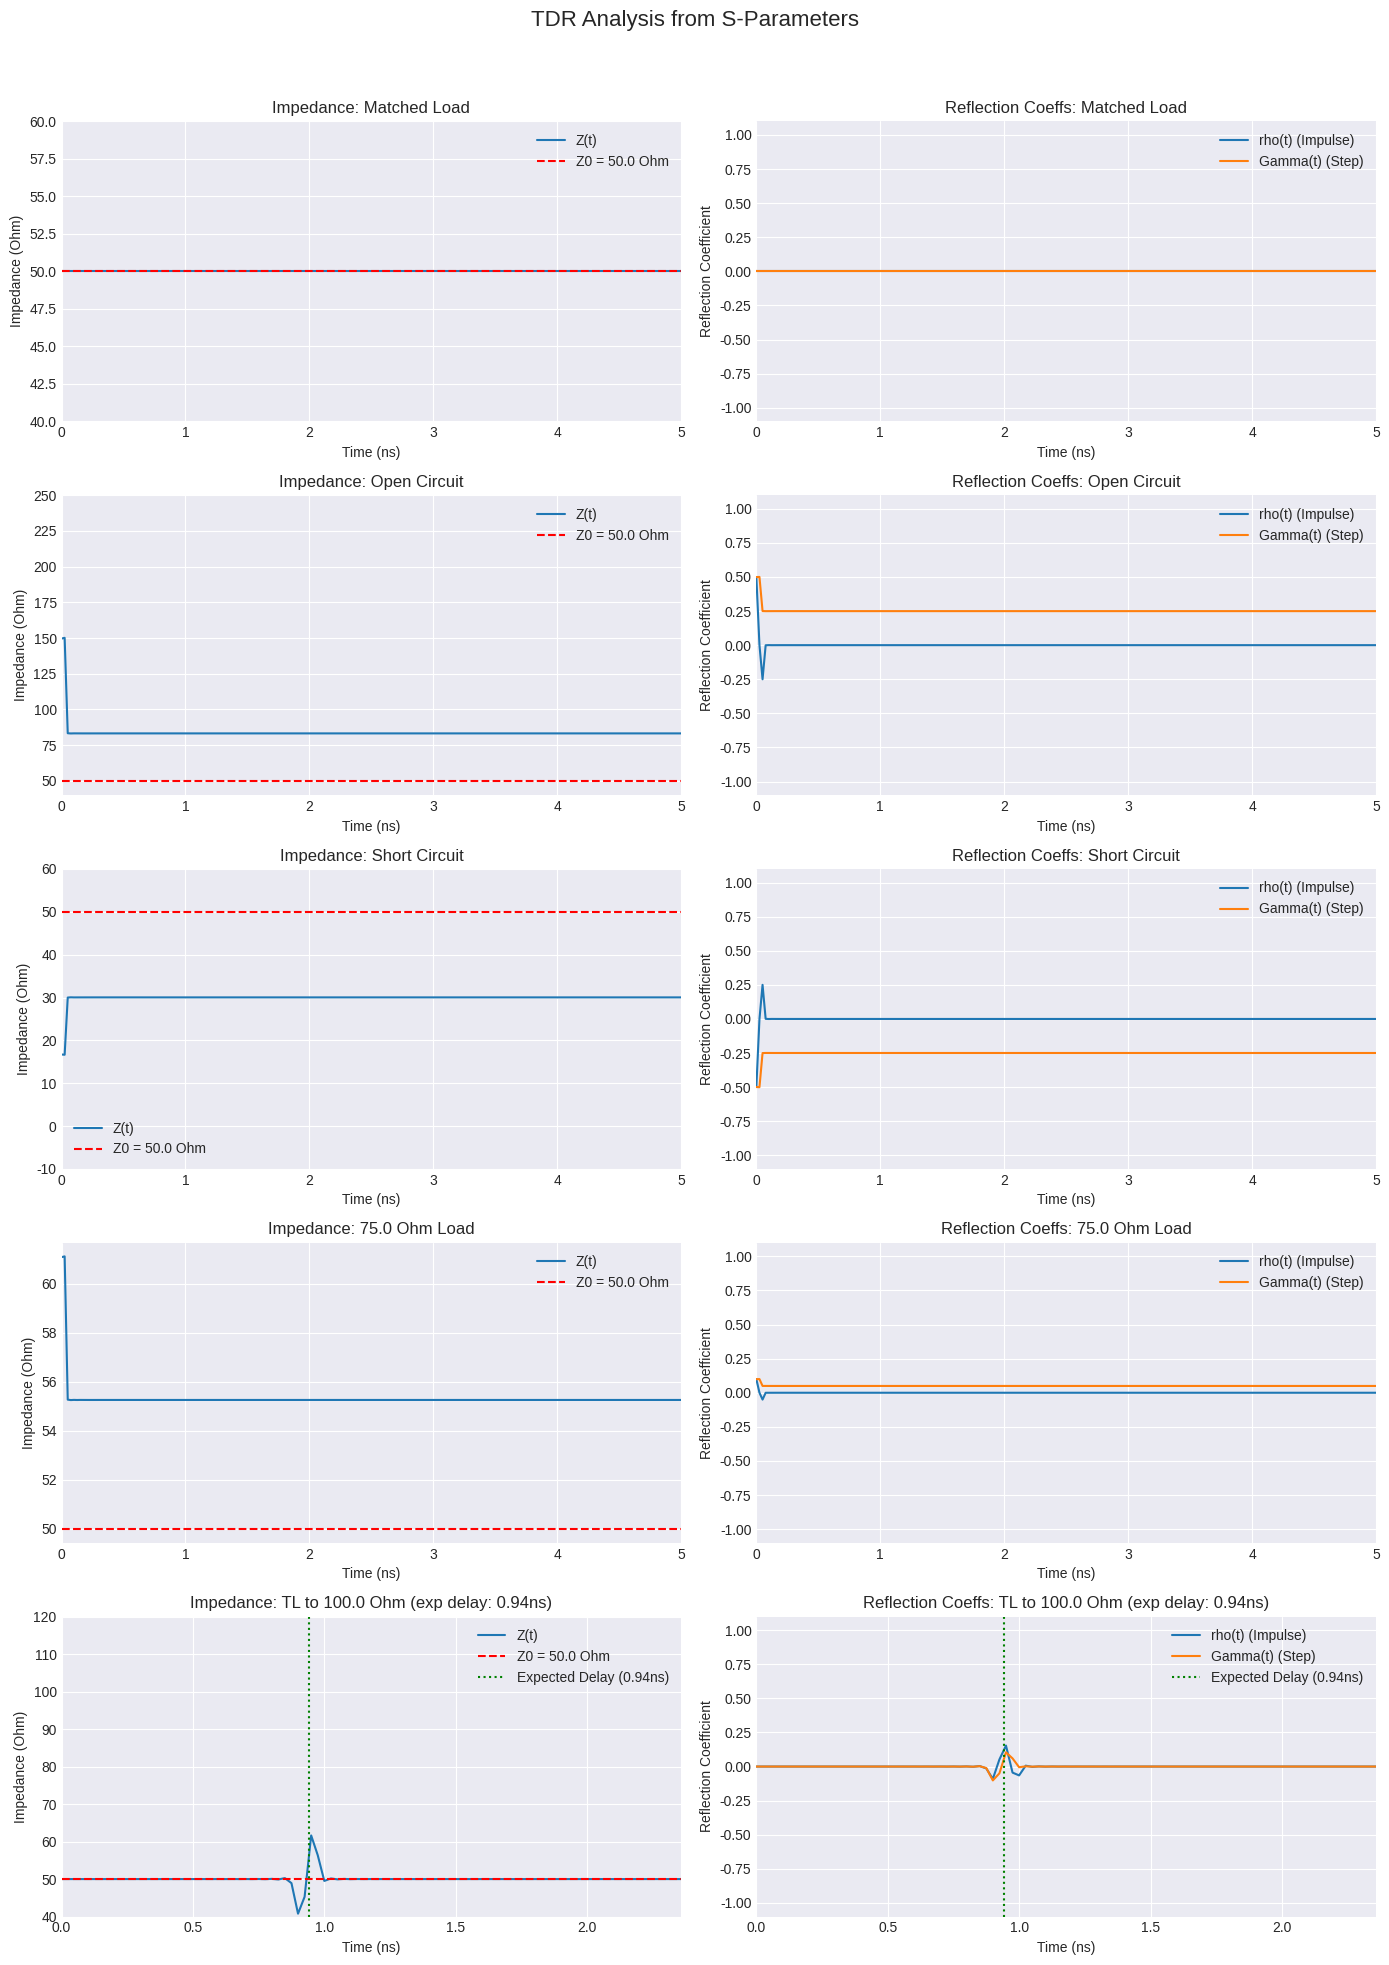

This figure's Python source:
import numpy as np
import matplotlib.pyplot as plt
from scipy.fft import ifft
from scipy.interpolate import interp1d

def s_params_to_tdr(freq, s11_complex, z0=50, n_fft=None, window_type='hann'):
    """
    Calculates TDR impedance profile from S11 parameters.

    Args:
        freq (np.ndarray): Array of frequencies (Hz). Must be sorted.
        s11_complex (np.ndarray): Array of complex S11 values corresponding to freq.
        z0 (float): Characteristic impedance of the system (Ohms).
        n_fft (int, optional): Number of points for IFFT. 
                               Defaults to the next power of 2 greater than or equal to 2*len(freq).
                               A larger N_FFT increases the time window length.
        window_type (str, optional): Type of window to apply to the frequency spectrum. 
                                     Options: 'hann', 'hamming', 'blackman', or None.

    Returns:
        tuple: (time_vector, impedance_profile, rho_t_impulse, gamma_t_step)
               time_vector (np.ndarray): Time points for the TDR plot (s).
               impedance_profile (np.ndarray): Impedance values at each time point (Ohms).
               rho_t_impulse (np.ndarray): Time-domain impulse reflection coefficient.
               gamma_t_step (np.ndarray): Time-domain step reflection coefficient.
    """

    # --- 1. Input Validation and Preparation ---
    if not isinstance(freq, np.ndarray) or not isinstance(s11_complex, np.ndarray):
        raise ValueError("freq and s11_complex must be numpy arrays.")
    if len(freq) != len(s11_complex):
        raise ValueError("freq and s11_complex must have the same length.")
    if len(freq) == 0:
        raise ValueError("Input frequency and S11 data cannot be empty.")
    if not np.all(np.diff(freq) > 0):
        # Attempt to sort if not sorted, or raise error
        if np.all(np.diff(freq) < 0): # descending
            freq = freq[::-1]
            s11_complex = s11_complex[::-1]
        else: # unsorted
            sort_indices = np.argsort(freq)
            freq = freq[sort_indices]
            s11_complex = s11_complex[sort_indices]
            print("Warning: Frequency data was unsorted and has been sorted.")
            if not np.all(np.diff(freq) > 0): # Check again after sorting
                 raise ValueError("Frequency data must be unique and sortable.")


    # --- 2. Ensure DC Point and Create Linear Frequency Vector ---
    f_max_orig = freq[-1]

    # Default N_FFT: ensure enough points for resolution and to capture original f_max
    if n_fft is None:
        n_fft = 2**(np.ceil(np.log2(2 * len(freq))).astype(int))
    
    # Target frequency vector for IFFT input (one-sided positive frequencies)
    # This vector goes from 0 up to f_max_orig.
    # n_fft // 2 points are used for the positive frequency spectrum including DC.
    if n_fft // 2 <= 1: # Need at least 2 points for linspace (0 and f_max_orig)
        target_freq_vector = np.array([0.0, f_max_orig]) if f_max_orig > 0 else np.array([0.0])
        if f_max_orig == 0 and freq[0] == 0: # Only DC point given
             target_freq_vector = np.array([0.0])
        elif n_fft//2 == 1: # Only DC point for IFFT
            target_freq_vector = np.array([0.0])
        else: # Should not happen with typical n_fft logic
            target_freq_vector = np.array([0.0, f_max_orig])

        # Ensure n_fft is at least 2 if we have non-zero f_max_orig
        if f_max_orig > 0 and n_fft < 2 : n_fft = 2
        elif f_max_orig == 0 and n_fft < 1: n_fft = 1


    else:
        target_freq_vector = np.linspace(0, f_max_orig, n_fft // 2, endpoint=True)

    # Interpolate S11 onto the new linear frequency vector
    # Handle cases where original freq might not start at DC or is sparse
    s11_interp_real = interp1d(freq, s11_complex.real, kind='linear', bounds_error=False, fill_value=(s11_complex[0].real, s11_complex[-1].real))
    s11_interp_imag = interp1d(freq, s11_complex.imag, kind='linear', bounds_error=False, fill_value=(s11_complex[0].imag, s11_complex[-1].imag))
    
    s11_positive_freq_spectrum = s11_interp_real(target_freq_vector) + 1j * s11_interp_imag(target_freq_vector)

    # --- 3. Windowing ---
    if window_type and (n_fft // 2 > 1): # Windowing makes sense if more than one freq point
        num_positive_points = len(s11_positive_freq_spectrum)
        if window_type == 'hann':
            window = np.hanning(num_positive_points)
        elif window_type == 'hamming':
            window = np.hamming(num_positive_points)
        elif window_type == 'blackman':
            window = np.blackman(num_positive_points)
        else:
            print(f"Warning: Unknown window type '{window_type}'. No window applied.")
            window = np.ones(num_positive_points)
        s11_positive_freq_spectrum_windowed = s11_positive_freq_spectrum * window
    else:
        s11_positive_freq_spectrum_windowed = s11_positive_freq_spectrum

    # --- 4. Construct Full Spectrum for IFFT (conjugate symmetric) ---
    # full_spectrum will have N_FFT points
    full_spectrum = np.zeros(n_fft, dtype=complex)
    
    # DC component
    full_spectrum[0] = s11_positive_freq_spectrum_windowed[0]

    # Positive frequencies (up to N_FFT/2 - 1)
    # s11_positive_freq_spectrum_windowed has N_FFT/2 points.
    # Indices 1 to N_FFT//2 - 1 for full_spectrum
    num_pos_freq_points_in_s11 = len(s11_positive_freq_spectrum_windowed)

    # Fill positive frequencies
    # Max index for positive frequencies in full_spectrum is n_fft//2 -1
    # Max index in s11_positive_freq_spectrum_windowed is (n_fft//2) - 1
    limit_pos = min(n_fft // 2, num_pos_freq_points_in_s11)
    full_spectrum[1:limit_pos] = s11_positive_freq_spectrum_windowed[1:limit_pos]

    # Nyquist frequency point (if N_FFT is even)
    # This is at index N_FFT/2.
    # If s11_positive_freq_spectrum_windowed includes a point for Nyquist, use it.
    # Our target_freq_vector endpoint f_max_orig corresponds to index (n_fft//2)-1 in s11_positive_freq_spectrum_windowed.
    # The IFFT's Nyquist frequency is at a slightly higher frequency if n_fft//2 points span 0 to f_max_orig.
    # So, S(f_nyquist_ifft_grid) is typically 0 if f_max_orig < f_nyquist_ifft_grid.
    if n_fft % 2 == 0:
        # If the positive spectrum data has a point that can be considered Nyquist
        # (i.e., if num_pos_freq_points_in_s11 == n_fft//2 + 1), it should be real.
        # Here, s11_positive_freq_spectrum_windowed has n_fft//2 points.
        # The point at index n_fft//2 in full_spectrum is the Nyquist point.
        # We assume the signal is bandlimited to f_max_orig, so S(f_nyquist_ifft) = 0
        # unless f_max_orig is exactly the Nyquist frequency of the IFFT grid.
        # For simplicity, if not directly provided by an extended s11_positive_freq_spectrum_windowed, set to 0.
        if num_pos_freq_points_in_s11 > n_fft // 2 : # Unlikely with current setup, but for safety
             full_spectrum[n_fft // 2] = np.real(s11_positive_freq_spectrum_windowed[n_fft // 2])
        # else: # Default, assume 0 beyond f_max_orig if f_max_orig is not the IFFT Nyquist
             # full_spectrum[n_fft // 2] = 0 # This is often implicitly handled by conjugate symmetry part if not set.
             # Let's be explicit: if our positive spectrum (length N/2) covers 0 to f_max,
             # the true Nyquist point for the IFFT (at index N/2) is considered 0 if not covered.
             pass # It will be zero from initialization if not set.


    # Negative frequencies (conjugate symmetric part: S[-f] = S*(f))
    # For S[N-k] = conj(S[k])
    # k from 1 up to n_fft//2 - 1 (if even) or (n_fft-1)//2 (if odd)
    # Example: N=8. S[7]=conj(S[1]), S[6]=conj(S[2]), S[5]=conj(S[3]). S[4] is Nyquist.
    # Example: N=7. S[6]=conj(S[1]), S[5]=conj(S[2]), S[4]=conj(S[3]).
    
    upper_conj_limit = (n_fft -1) // 2 # This is M if N=2M+1, or N/2-1 if N=2M
    for k in range(1, upper_conj_limit + 1):
        if (n_fft - k) < n_fft: # Ensure index is within bounds
            full_spectrum[n_fft - k] = np.conj(full_spectrum[k])
    
    # If N_FFT is even, the Nyquist frequency S[N_FFT/2] must be real for a real time signal.
    # If it was set from s11_positive_freq_spectrum_windowed and was complex, take real part.
    # Or, if it was from zero padding, it's already real (0).
    if n_fft > 0 and n_fft % 2 == 0 :
        full_spectrum[n_fft // 2] = np.real(full_spectrum[n_fft // 2])


    # --- 5. Perform IFFT ---
    # rho_t_impulse is the time-domain impulse reflection coefficient
    if n_fft == 0: # Handle empty case
        rho_t_impulse = np.array([])
    else:
        rho_t_impulse = ifft(full_spectrum) 
    
    # Ensure it's real (small imag parts due to numerical errors can be discarded)
    rho_t_impulse_real = np.real(rho_t_impulse)

    # --- 6. Create Time Vector ---
    # dt = 1 / (2 * f_max_orig) if f_max_orig is the highest freq in the positive spectrum.
    # Or, dt = 1 / (sampling_frequency_of_spectrum) = 1 / (N_FFT * df)
    # df = f_max_orig / ( (N_FFT/2) - 1 ) if N_FFT/2 points span 0 to f_max_orig.
    # So dt = ( (N_FFT/2) - 1 ) / (N_FFT * f_max_orig) - this is getting complicated.
    # Simpler: dt = 1 / (2 * f_max_in_IFFT_onesided_spectrum)
    # The effective one-sided bandwidth for the IFFT is determined by target_freq_vector[-1] == f_max_orig.
    if f_max_orig == 0: # DC only case
        if n_fft > 0:
            dt = 1.0 # Arbitrary, as time is not well-defined
            time_vector = np.arange(0, n_fft * dt, dt)
        else:
            dt = 0
            time_vector = np.array([])
    else:
        dt = 1.0 / (2 * f_max_orig)
        time_vector = np.arange(0, n_fft * dt, dt)
        if len(time_vector) > n_fft: # Correct length due to arange precision
            time_vector = time_vector[:n_fft]
        elif len(time_vector) < n_fft and n_fft > 0 : # If arange produced too few points
            time_vector = np.linspace(0, (n_fft-1)*dt, n_fft)


    # --- 7. Calculate Step Response ---
    # Gamma_u(t) = integral(rho_impulse(tau) dtau)
    # Approximated by cumulative sum of rho_t_impulse_real (which are samples of rho(t))
    # The output of scipy.fft.ifft is scaled by 1/N.
    # If S11 is unitless, rho_t_impulse_real from ifft is also unitless.
    # The cumulative sum of these samples gives the unitless step reflection coefficient.
    if len(rho_t_impulse_real) == 0:
        gamma_t_step = np.array([])
    else:
        gamma_t_step = np.cumsum(rho_t_impulse_real)

    # --- 8. Calculate Impedance Profile ---
    # Z(t) = Z0 * (1 + Gamma_u(t)) / (1 - Gamma_u(t))
    # Add epsilon to denominator to avoid division by zero if Gamma_u(t) is exactly 1.
    if len(gamma_t_step) == 0:
        impedance_profile = np.array([])
    else:
        denominator = 1 - gamma_t_step
        impedance_profile = z0 * (1 + gamma_t_step) / (denominator + 1e-12) # add epsilon for stability

    return time_vector, impedance_profile, rho_t_impulse_real, gamma_t_step


if __name__ == '__main__':
    # --- Example Usage ---

    # System characteristic impedance
    Z0 = 50.0

    # --- Test Case 1: Matched Load ---
    print("--- Test Case 1: Matched Load ---")
    freq_matched = np.linspace(0, 20e9, 201)  # 0 to 20 GHz
    s11_matched = np.zeros_like(freq_matched, dtype=complex)
    
    time_m, Z_m, rho_m, gamma_m = s_params_to_tdr(freq_matched, s11_matched, z0=Z0, n_fft=1024)

    # --- Test Case 2: Open Circuit ---
    print("\n--- Test Case 2: Open Circuit ---")
    freq_open = np.linspace(0, 20e9, 201)
    s11_open = np.ones_like(freq_open, dtype=complex) * (1 + 0j)
    
    time_o, Z_o, rho_o, gamma_o = s_params_to_tdr(freq_open, s11_open, z0=Z0, n_fft=1024)

    # --- Test Case 3: Short Circuit ---
    print("\n--- Test Case 3: Short Circuit ---")
    freq_short = np.linspace(0, 20e9, 201)
    s11_short = np.ones_like(freq_short, dtype=complex) * (-1 + 0j)

    time_s, Z_s, rho_s, gamma_s = s_params_to_tdr(freq_short, s11_short, z0=Z0, n_fft=1024)

    # --- Test Case 4: Mismatched Load (e.g., 75 Ohm load) ---
    print("\n--- Test Case 4: Mismatched Load (75 Ohm) ---")
    Zl_mismatch = 75.0
    s11_val_mismatch = (Zl_mismatch - Z0) / (Zl_mismatch + Z0)
    freq_mismatch = np.linspace(0, 20e9, 201)
    s11_mismatch = np.ones_like(freq_mismatch, dtype=complex) * s11_val_mismatch
    
    time_mm, Z_mm, rho_mm, gamma_mm = s_params_to_tdr(freq_mismatch, s11_mismatch, z0=Z0, n_fft=1024)

    # --- Test Case 5: Transmission Line with Mismatch at the end ---
    # Simulate a 50 Ohm line of length 'l', terminated by 100 Ohm load.
    # S11(f) = Gamma_L * exp(-2 * j * beta * l)
    # where Gamma_L = (ZL - Z0) / (ZL + Z0)
    # beta = 2 * pi * f / vp (vp = c0 / sqrt(er_eff))
    print("\n--- Test Case 5: TL terminated in 100 Ohm ---")
    ZL_tl = 100.0
    er_eff = 2.0  # Effective dielectric constant
    length = 0.1  # meters (10 cm)
    c0 = 299792458.0  # speed of light in vacuum (m/s)
    vp = c0 / np.sqrt(er_eff)

    gamma_L_tl = (ZL_tl - Z0) / (ZL_tl + Z0)
    
    freq_tl = np.linspace(1e6, 20e9, 401) # Start from non-zero to avoid beta issues at DC for simple model
                                         # but the function handles DC extrapolation.
                                         # Let's include DC for the function to handle it.
    freq_tl_with_dc = np.linspace(0, 20e9, 401)

    s11_tl = np.zeros_like(freq_tl_with_dc, dtype=complex)
    # For f=0 (DC), S11 is just Gamma_L if the line is lossless
    s11_tl[0] = gamma_L_tl 
    
    for i, f_val in enumerate(freq_tl_with_dc):
        if i == 0: continue # Skip DC, already set
        beta = 2 * np.pi * f_val / vp
        s11_tl[i] = gamma_L_tl * np.exp(-2j * beta * length)
        
    time_tl, Z_tl, rho_tl, gamma_tl = s_params_to_tdr(freq_tl_with_dc, s11_tl, z0=Z0, n_fft=2048, window_type='hann')
    
    # Expected delay: t_delay = 2 * length / vp
    t_delay_expected = 2 * length / vp
    print(f"Expected round-trip delay for TL: {t_delay_expected*1e9:.2f} ns")


    # --- Plotting Results ---
    plt.style.use('seaborn-v0_8-darkgrid')
    fig, axs = plt.subplots(5, 2, figsize=(14, 20))
    fig.suptitle('TDR Analysis from S-Parameters', fontsize=16)

    plot_limit_time = 2 * t_delay_expected * 1.5 if 't_delay_expected' in locals() else None # Adjust plot time range

    def plot_tdr(ax_imp, ax_refl, time, Z, rho, gamma, title, Z0_val, plot_limit_time_ns=None):
        time_ns = time * 1e9
        
        # Impedance Plot
        ax_imp.plot(time_ns, Z, label=f'Z(t)')
        ax_imp.axhline(Z0_val, color='r', linestyle='--', label=f'Z0 = {Z0_val} Ohm')
        ax_imp.set_title(f'Impedance: {title}')
        ax_imp.set_xlabel('Time (ns)')
        ax_imp.set_ylabel('Impedance (Ohm)')
        ax_imp.legend()
        ax_imp.grid(True)
        if plot_limit_time_ns:
            ax_imp.set_xlim(0, plot_limit_time_ns)
            # Auto Y limits or set reasonable ones
            if "Open" in title: ax_imp.set_ylim(Z0_val-10, Z0_val * 5) 
            elif "Short" in title: ax_imp.set_ylim(-10, Z0_val+10)
            elif "Matched Load" in title : ax_imp.set_ylim(Z0_val-10, Z0_val+10)
            elif "Mismatched" in title : ax_imp.set_ylim(Z0_val-10, Zl_mismatch + 20)
            elif "TL" in title : ax_imp.set_ylim(Z0_val-10, ZL_tl + 20)


        # Reflection Coefficients Plot
        ax_refl.plot(time_ns, rho, label='rho(t) (Impulse)')
        ax_refl.plot(time_ns, gamma, label='Gamma(t) (Step)')
        ax_refl.set_title(f'Reflection Coeffs: {title}')
        ax_refl.set_xlabel('Time (ns)')
        ax_refl.set_ylabel('Reflection Coefficient')
        ax_refl.legend()
        ax_refl.grid(True)
        if plot_limit_time_ns:
            ax_refl.set_xlim(0, plot_limit_time_ns)
        ax_refl.set_ylim(-1.1, 1.1)


    plot_tdr(axs[0,0], axs[0,1], time_m, Z_m, rho_m, gamma_m, "Matched Load", Z0, plot_limit_time_ns=5)
    plot_tdr(axs[1,0], axs[1,1], time_o, Z_o, rho_o, gamma_o, "Open Circuit", Z0, plot_limit_time_ns=5)
    plot_tdr(axs[2,0], axs[2,1], time_s, Z_s, rho_s, gamma_s, "Short Circuit", Z0, plot_limit_time_ns=5)
    plot_tdr(axs[3,0], axs[3,1], time_mm, Z_mm, rho_mm, gamma_mm, f"{Zl_mismatch} Ohm Load", Z0, plot_limit_time_ns=5)
    plot_tdr(axs[4,0], axs[4,1], time_tl, Z_tl, rho_tl, gamma_tl, f"TL to {ZL_tl} Ohm (exp delay: {t_delay_expected*1e9:.2f}ns)", Z0, plot_limit_time_ns=t_delay_expected*1e9 * 2.5)
    if 't_delay_expected' in locals():
        axs[4,0].axvline(t_delay_expected*1e9, color='g', linestyle=':', label=f'Expected Delay ({t_delay_expected*1e9:.2f}ns)')
        axs[4,0].legend()
        axs[4,1].axvline(t_delay_expected*1e9, color='g', linestyle=':', label=f'Expected Delay ({t_delay_expected*1e9:.2f}ns)')
        axs[4,1].legend()


    plt.tight_layout(rect=[0, 0, 1, 0.96]) # Adjust layout to make space for suptitle
    plt.show()
